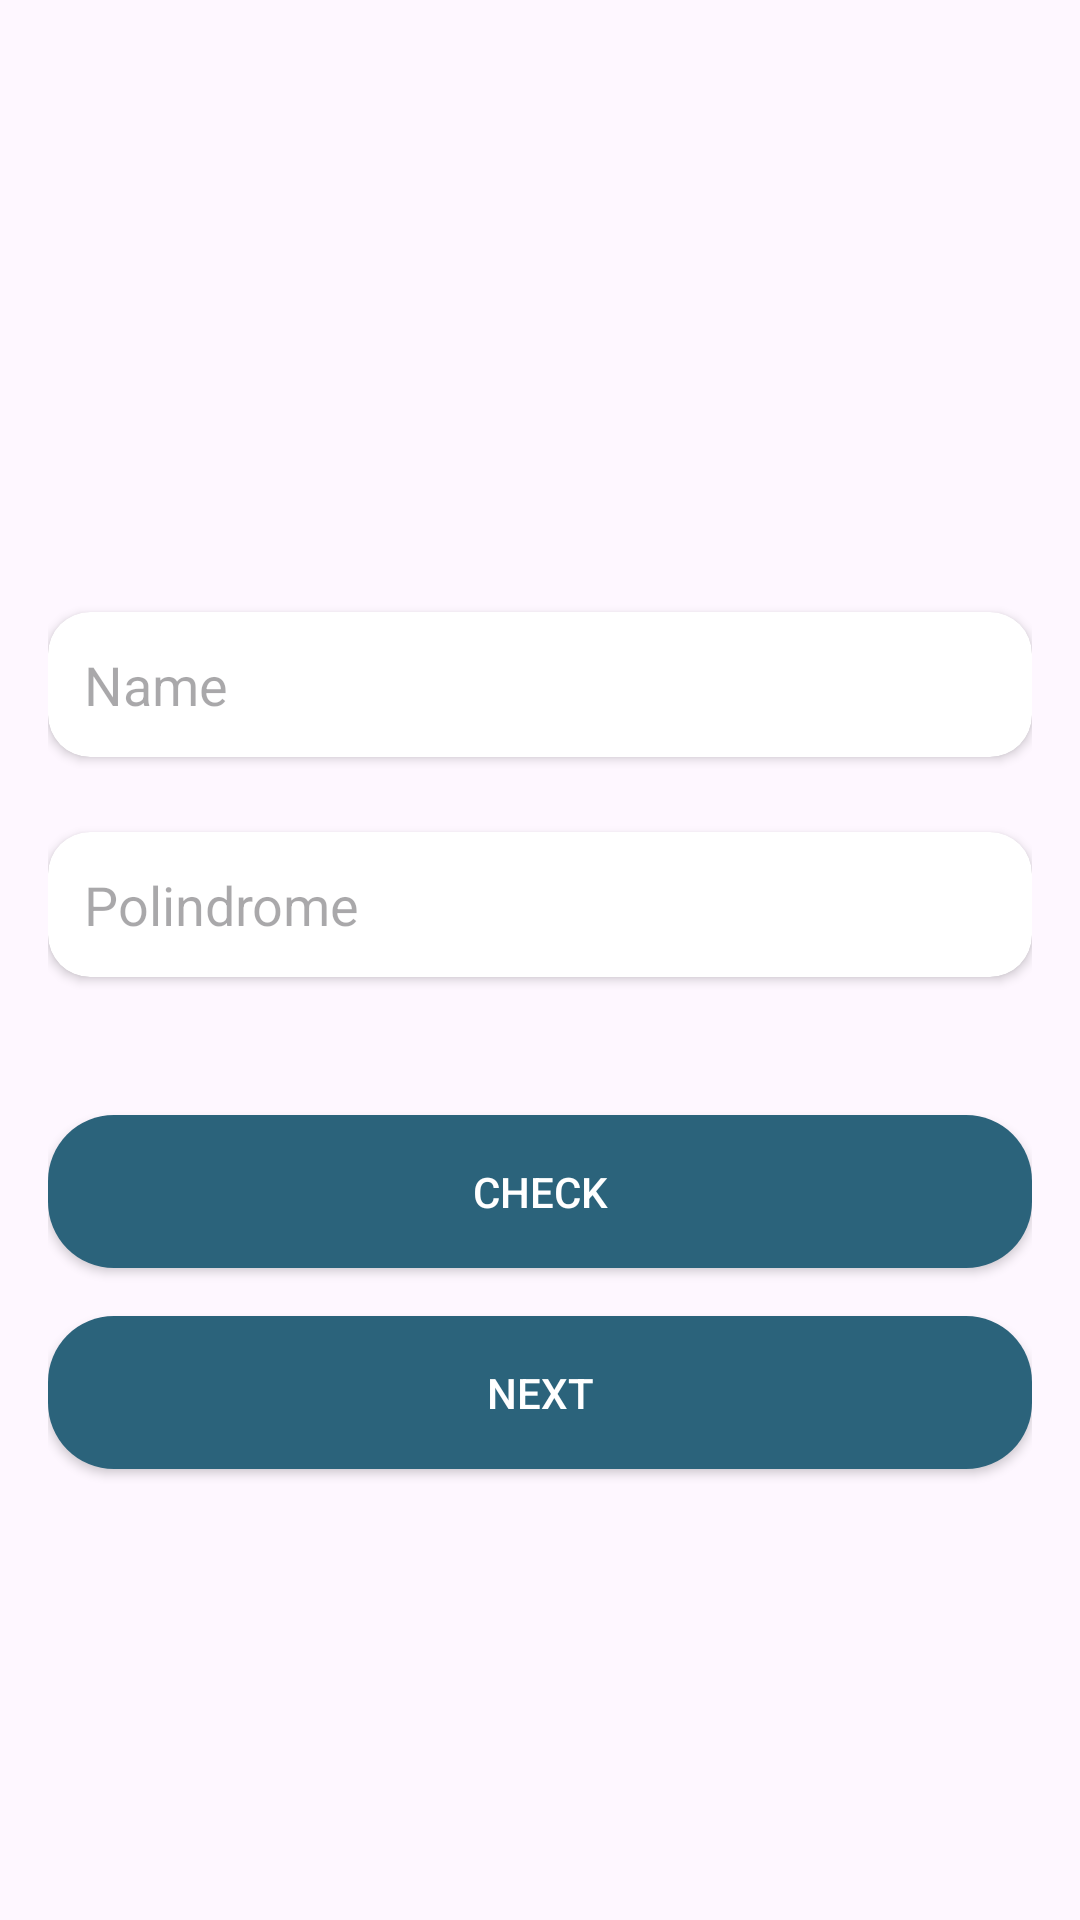

Here is an Android app screen rendered from its layout file. Give the layout XML and the strings, colors and styles it references.
<!-- AndroidManifest.xml: application theme Theme.Eymir_Submission -->
<!-- res/layout/activity_main.xml -->
<?xml version="1.0" encoding="utf-8"?>
<LinearLayout xmlns:android="http://schemas.android.com/apk/res/android"
    xmlns:app="http://schemas.android.com/apk/res-auto"
    xmlns:tools="http://schemas.android.com/tools"
    android:layout_width="match_parent"
    android:layout_height="match_parent"
    android:orientation="vertical"
    android:background="@drawable/background_1"
    android:padding="16dp"
    android:gravity="center"
    tools:context=".MainActivity">

    <ImageView
        android:id="@+id/ic_photo"
        android:layout_width="wrap_content"
        android:layout_height="wrap_content"
        android:src="@drawable/ic_photo"
        android:layout_marginBottom="54dp"
        android:contentDescription="@string/photo_icon"/>

    <androidx.cardview.widget.CardView
        android:layout_width="match_parent"
        android:layout_height="wrap_content"
        android:layout_marginBottom="25dp"
        app:cardBackgroundColor="@color/white"
        app:cardCornerRadius="14dp">

        <EditText
            android:id="@+id/nameET"
            android:layout_width="match_parent"
            android:layout_height="wrap_content"
            android:hint="@string/name_input"
            android:textColor="@color/charcoal_grey"
            android:background="@android:color/transparent"
            android:padding="12dp"
            android:paddingStart="16dp"
            tools:ignore="Autofill,RtlSymmetry,TextFields" />

    </androidx.cardview.widget.CardView>

    <androidx.cardview.widget.CardView
        android:layout_width="match_parent"
        android:layout_height="wrap_content"
        android:layout_marginBottom="30dp"
        app:cardBackgroundColor="@color/white"
        app:cardCornerRadius="14dp">

        <EditText
            android:id="@+id/sentenceET"
            android:layout_width="match_parent"
            android:layout_height="wrap_content"
            android:hint="@string/polindrome_input"
            android:textColor="@color/charcoal_grey"
            android:background="@android:color/transparent"
            android:padding="12dp"
            android:paddingStart="16dp"
            tools:ignore="Autofill,RtlSymmetry,TextFields" />

    </androidx.cardview.widget.CardView>

    <androidx.appcompat.widget.AppCompatButton
        android:id="@+id/checkBtn"
        android:layout_width="match_parent"
        android:layout_height="wrap_content"
        android:background="@drawable/button_background"
        android:textColor="@android:color/white"
        android:text="@string/check_strBtn"
        android:layout_marginTop="16dp"
        android:padding="16dp"/>

    <androidx.appcompat.widget.AppCompatButton
        android:id="@+id/nextBtn"
        android:layout_width="match_parent"
        android:layout_height="wrap_content"
        android:background="@drawable/button_background"
        android:textColor="@android:color/white"
        android:text="@string/next_strBtn"
        android:layout_marginTop="16dp"
        android:padding="16dp"/>

</LinearLayout>
<!-- resources referenced by this layout -->
<resources>
  <color name="charcoal_grey">#686777</color>
  <color name="white">#FFFFFFFF</color>
  <!-- drawable button_background (drawable) -->
  <?xml version="1.0" encoding="utf-8"?>
  <shape xmlns:android="http://schemas.android.com/apk/res/android">
      <solid android:color="@color/deep_cyan"/>
      <corners android:radius="22dp"/>
      <padding
          android:left="10dp"
          android:right="10dp"
          android:top="6dp"
          android:bottom="6dp"/>
  </shape>
  <string name="check_strBtn">CHECK</string>
  <string name="name_input">Name</string>
  <string name="next_strBtn">NEXT</string>
  <string name="photo_icon">Photo Icon</string>
  <string name="polindrome_input">Polindrome</string>
  <style name="Theme.Eymir_Submission" parent="Base.Theme.Eymir_Submission" />
  <color name="deep_cyan">#2B637B</color>
  <style name="Base.Theme.Eymir_Submission" parent="Theme.Material3.DayNight">
          
          
      </style>
</resources>
